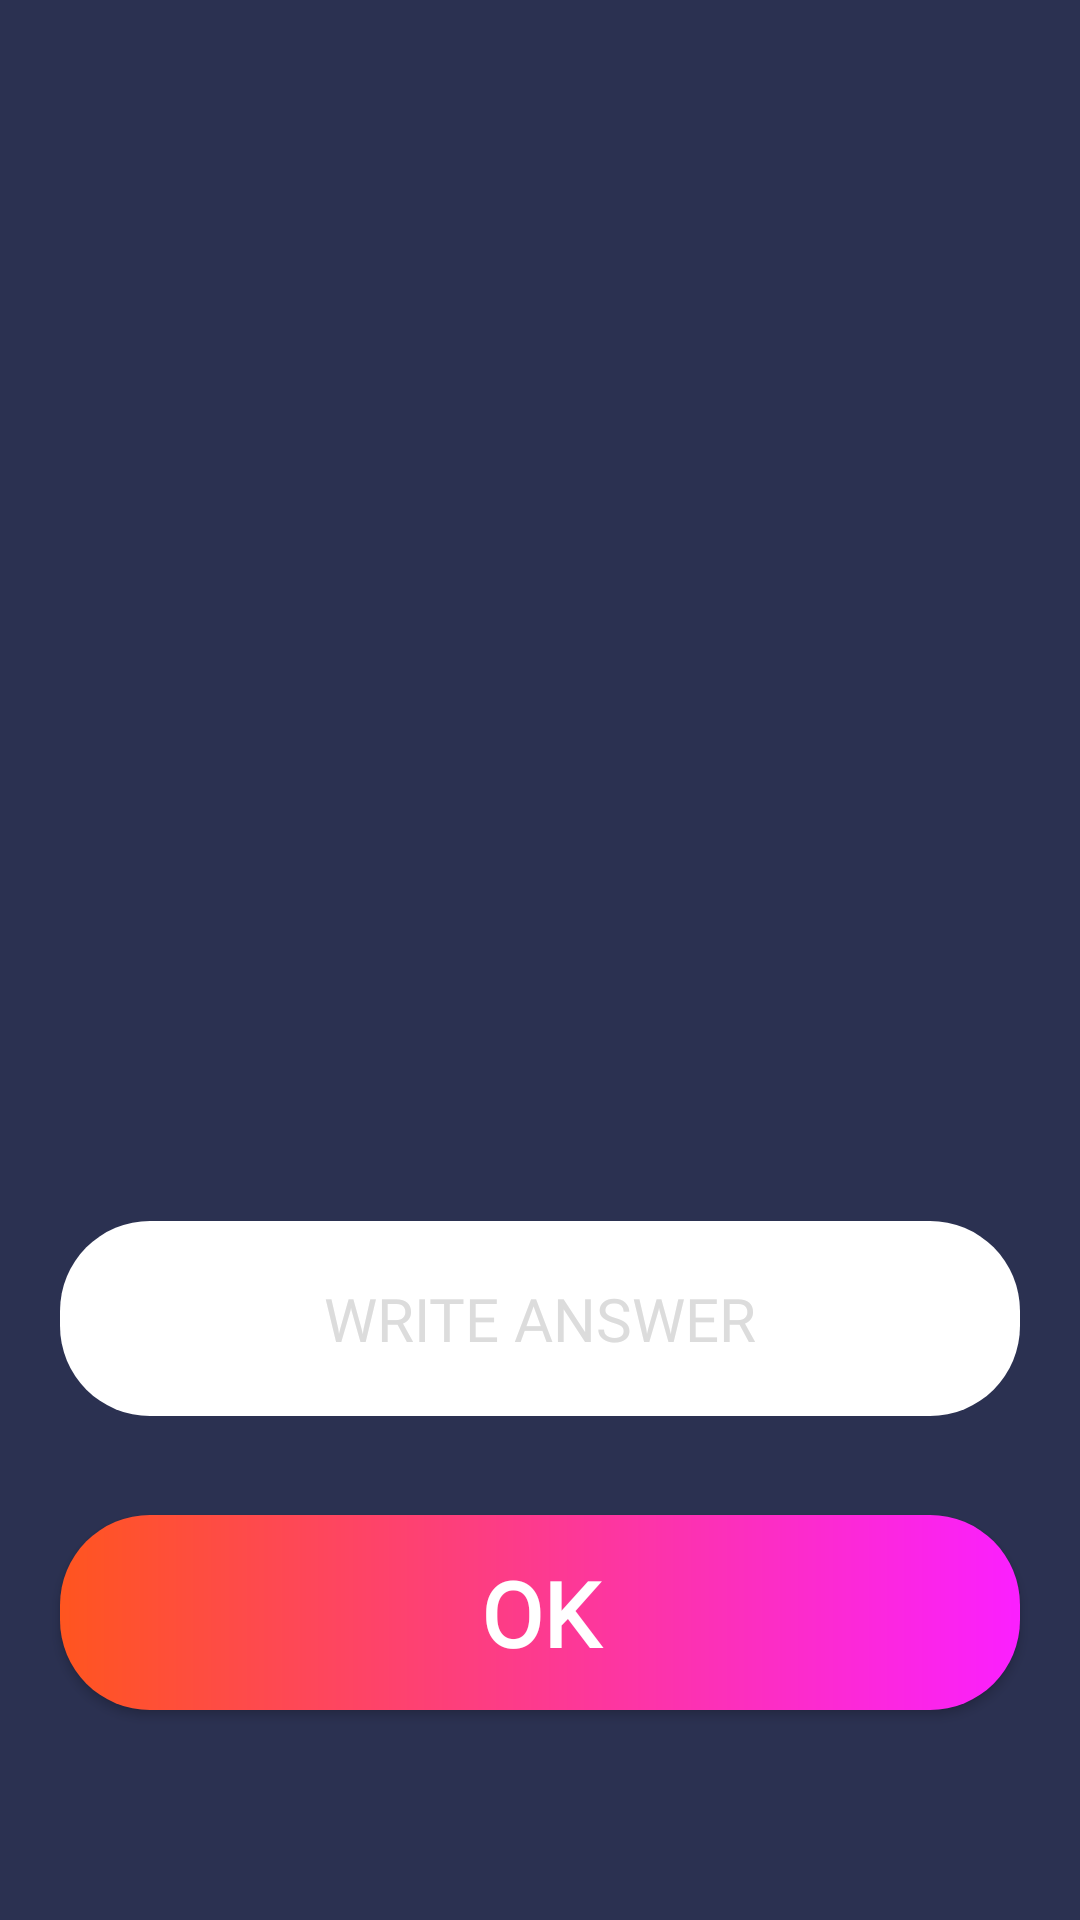

The Android layout XML behind this screen, and the referenced resources:
<!-- AndroidManifest.xml: application theme Theme.App -->
<!-- res/layout/fragment_quiz.xml -->
<androidx.constraintlayout.widget.ConstraintLayout xmlns:android="http://schemas.android.com/apk/res/android"
    xmlns:tools="http://schemas.android.com/tools"
    android:layout_width="match_parent"
    android:layout_height="match_parent"
    xmlns:app="http://schemas.android.com/apk/res-auto"
    android:background="@color/back_color"
    android:clipToOutline="true"
    tools:context=".ui.QuizFragment">

    <ImageView
        android:id="@+id/quiz_clock"
        android:layout_width="780dp"
        android:layout_height="520dp"
        app:layout_constraintEnd_toEndOf="parent"
        app:layout_constraintStart_toStartOf="parent"
        app:layout_constraintTop_toTopOf="parent"
        app:srcCompat="@drawable/back_clock" />

    <androidx.appcompat.widget.AppCompatEditText
        android:id="@+id/edittext_write_answer"
        style="@style/answer_edittext"
        android:layout_width="match_parent"
        android:layout_height="65dp"
        android:layout_marginStart="20dp"
        android:layout_marginEnd="20dp"
        android:layout_marginBottom="33dp"
        android:gravity="center"
        android:hint="@string/edittext_text"
        app:layout_constraintBottom_toTopOf="@+id/button_ok"
        app:layout_constraintEnd_toEndOf="parent"
        app:layout_constraintHorizontal_bias="1.0"
        app:layout_constraintStart_toStartOf="parent" />

    <androidx.appcompat.widget.AppCompatButton
        android:id="@+id/button_ok"
        style="@style/play_button"
        android:layout_width="match_parent"
        android:layout_height="65dp"
        android:layout_marginStart="20dp"
        android:layout_marginEnd="20dp"
        android:layout_marginBottom="70dp"
        android:text="@string/button_answer_text"
        android:textAppearance="@style/play_text"
        app:layout_constraintBottom_toBottomOf="parent"
        app:layout_constraintEnd_toEndOf="parent"
        app:layout_constraintStart_toStartOf="parent"/>

    <ImageView
        android:id="@+id/clock_variant"
        android:layout_width="150dp"
        android:layout_height="150dp"
        android:layout_marginBottom="70dp"
        android:src="@drawable/astana"
        app:layout_constraintBottom_toTopOf="@+id/edittext_write_answer"
        app:layout_constraintEnd_toEndOf="parent"
        app:layout_constraintHorizontal_bias="0.498"
        app:layout_constraintStart_toStartOf="parent" />

</androidx.constraintlayout.widget.ConstraintLayout>
<!-- resources referenced by this layout -->
<resources>
  <color name="back_color">#2B3151</color>
  <string name="button_answer_text">OK</string>
  <string name="edittext_text">WRITE ANSWER</string>
  <style name="answer_edittext" parent="ThemeOverlay.AppCompat">
          <item name="android:background">@drawable/back_answer_edit</item>
          <item name="android:textSize">20sp</item>
          r<item name="android:textColor">#DCDCDC</item>
          <item name="android:textColorHint">#DCDCDC</item>
          <item name="android:textFontWeight" tools:targetApi="p">400</item>
          <item name="android:fontFamily">@font/roboto</item>
      </style>
  <style name="play_button" parent="ThemeOverlay.AppCompat">
          <item name="android:background">@drawable/back_rectangle</item>
      </style>
  <style name="play_text" parent="TextAppearance.AppCompat">
          <item name="android:textColor">#FFFFFF</item>
          <item name="android:textSize">30sp</item>
          <item name="android:textFontWeight" tools:targetApi="p">600</item>
          <item name="android:fontFamily">@font/roboto</item>
      </style>
  <style name="Theme.App" parent="Theme.MaterialComponents.NoActionBar">
          
          <item name="colorPrimary">@color/score</item>
          <item name="colorPrimaryVariant">@color/purple_700</item>
          <item name="colorOnPrimary">@color/white</item>
          
          <item name="colorSecondary">@color/line</item>
          <item name="colorSecondaryVariant">@color/teal_700</item>
          <item name="colorOnSecondary">@color/black</item>
          
          <item name="android:statusBarColor">?attr/colorPrimaryVariant</item>
          
      </style>
  <!-- drawable back_answer_edit (drawable) -->
  <shape xmlns:android="http://schemas.android.com/apk/res/android"
      android:shape="rectangle">
      <solid android:color="@color/white"/>
      <corners android:bottomLeftRadius="30dp"
          android:bottomRightRadius="30dp"
          android:topLeftRadius="30dp"
          android:topRightRadius="30dp"/>
  </shape>
  <!-- drawable back_rectangle (drawable) -->
  <shape xmlns:android="http://schemas.android.com/apk/res/android"
      android:shape="rectangle">
      <gradient
          android:type="linear"
          android:startColor="@color/score"
          android:endColor="@color/line"/>
  
      <corners android:bottomLeftRadius="30dp"
          android:bottomRightRadius="30dp"
          android:topLeftRadius="30dp"
          android:topRightRadius="30dp"/>
  </shape>
  <color name="score">#FF551F</color>
  <color name="purple_700">#FF3700B3</color>
  <color name="white">#FFFFFFFF</color>
  <color name="line">#FB1FFF</color>
  <color name="teal_700">#FF018786</color>
  <color name="black">#FF000000</color>
</resources>
